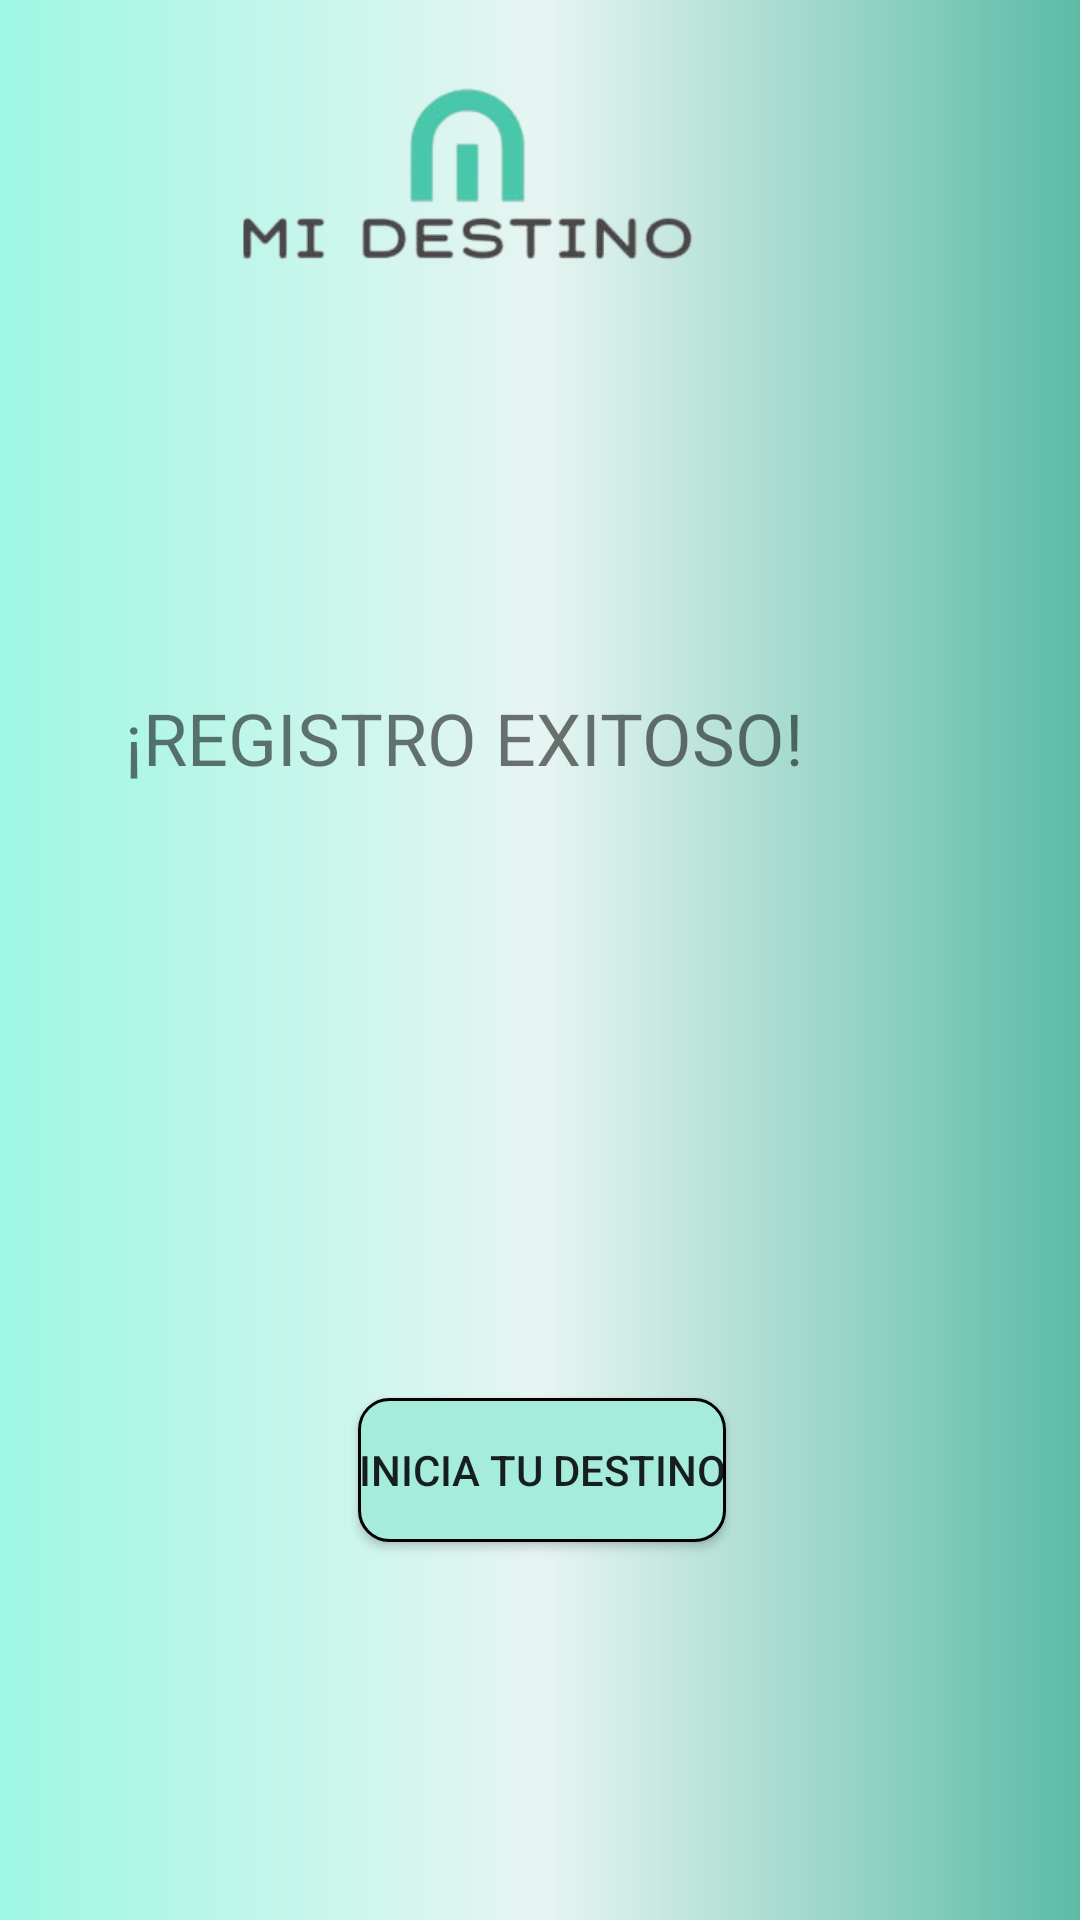

Produce the Android XML layout that renders to this screen, including the resource entries it uses.
<!-- AndroidManifest.xml: application theme Theme.AppCompat.Light.NoActionBar -->
<!-- res/layout/activity_confirmacion_registro.xml -->
<?xml version="1.0" encoding="utf-8"?>
<RelativeLayout xmlns:android="http://schemas.android.com/apk/res/android"
    xmlns:app="http://schemas.android.com/apk/res-auto"
    xmlns:tools="http://schemas.android.com/tools"
    android:layout_width="match_parent"
    android:layout_height="match_parent"
    android:background="@drawable/degragado"
    tools:context=".confirmacion_registro">

    <TextView
        android:id="@+id/textView2"
        android:layout_width="wrap_content"
        android:layout_height="wrap_content"
        android:layout_alignParentEnd="true"
        android:layout_alignParentBottom="true"
        android:layout_marginEnd="92dp"
        android:layout_marginBottom="378dp"
        android:text="¡REGISTRO EXITOSO!"
        android:textSize="24sp"
        tools:layout_editor_absoluteX="193dp"
        tools:layout_editor_absoluteY="354dp" />

    <Button
        android:id="@+id/buttonConfir"
        android:layout_width="wrap_content"
        android:layout_height="wrap_content"
        android:layout_alignParentEnd="true"
        android:layout_alignParentBottom="true"
        android:layout_marginEnd="118dp"
        android:layout_marginBottom="126dp"
        android:background="@drawable/boton_redondo"
        android:text="inicia tu destino" />

    <ImageView
        android:id="@+id/imageView3"
        android:layout_width="300dp"
        android:layout_height="189dp"
        android:layout_alignParentEnd="true"
        android:layout_alignParentBottom="true"
        android:layout_marginEnd="55dp"
        android:layout_marginBottom="503dp"
        app:srcCompat="@drawable/logo" />


</RelativeLayout>
<!-- resources referenced by this layout -->
<resources>
  <!-- drawable boton_redondo (drawable) -->
  <?xml version="1.0" encoding="utf-8"?>
  <shape xmlns:android="http://schemas.android.com/apk/res/android">
  <solid android:color="#A6ECDC"></solid>
      <corners android:radius="10dp"></corners>
      <stroke android:color="#000" android:width="1dp"></stroke>
  </shape>
  <!-- drawable degragado (drawable) -->
  <?xml version="1.0" encoding="utf-8"?>
  <shape
      xmlns:android="http://schemas.android.com/apk/res/android"
      android:shape="rectangle">
  
      <gradient
          android:type="linear"
          android:startColor="#9DF7E2"
          android:centerColor="#E7F5F2"
          android:endColor="#5BBCA6"
          android:angle="0"
          />
  
  </shape>
  <!-- drawable logo: png bitmap (drawable, 26712 bytes) -->
</resources>
